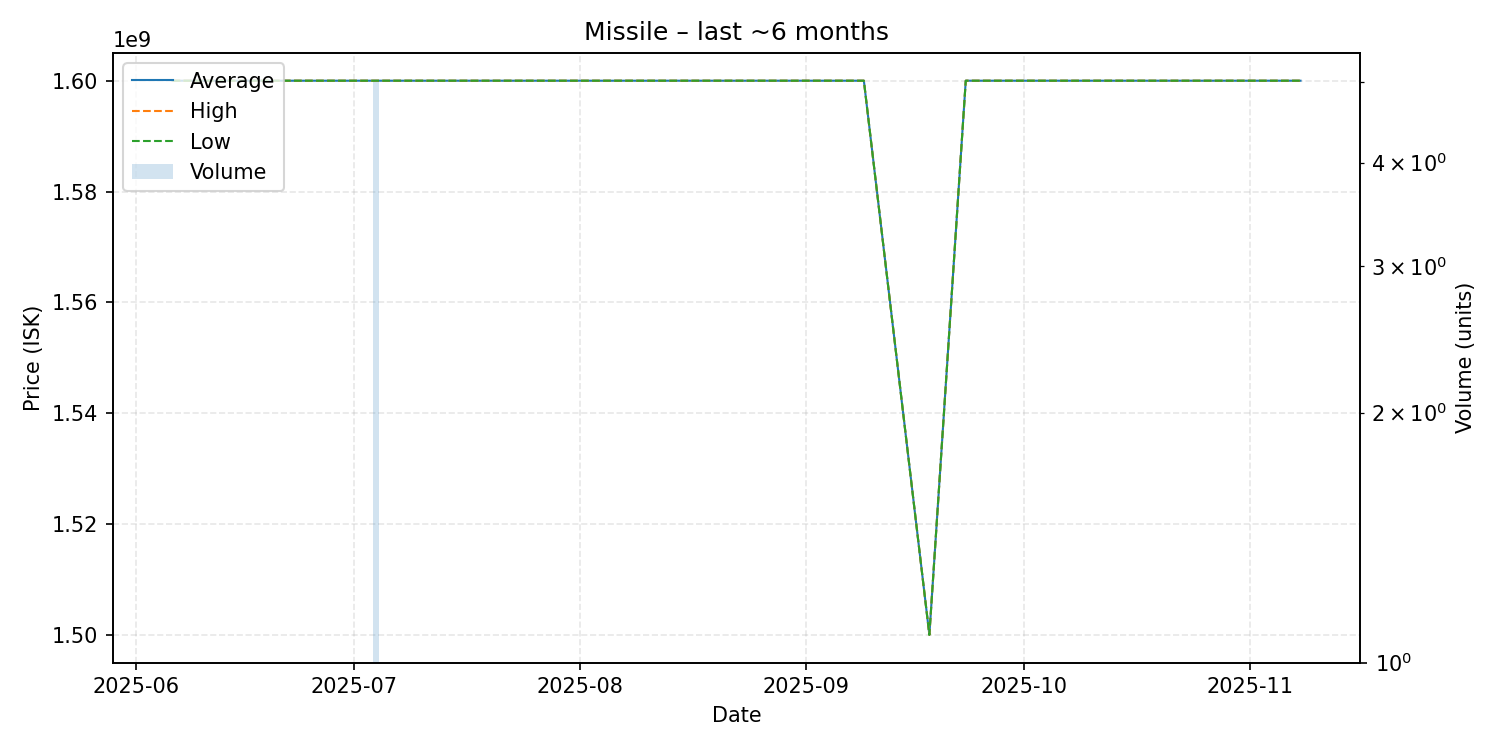

Values plotted in this chart, from the file beside it:
date, average, highest, lowest, order_count, volume
2025-06-06, 1600000000, 1600000000, 1600000000, 1, 1
2025-06-11, 1600000000, 1600000000, 1600000000, 1, 1
2025-06-22, 1600000000, 1600000000, 1600000000, 1, 1
2025-06-23, 1600000000, 1600000000, 1600000000, 1, 1
2025-07-04, 1600000000, 1600000000, 1600000000, 2, 5
2025-07-08, 1600000000, 1600000000, 1600000000, 1, 1
2025-07-13, 1600000000, 1600000000, 1600000000, 1, 1
2025-07-23, 1600000000, 1600000000, 1600000000, 1, 1
2025-07-28, 1600000000, 1600000000, 1600000000, 1, 1
2025-07-30, 1600000000, 1600000000, 1600000000, 1, 1
2025-09-09, 1600000000, 1600000000, 1600000000, 1, 1
2025-09-18, 1500000000, 1500000000, 1500000000, 1, 1
2025-09-23, 1600000000, 1600000000, 1600000000, 1, 1
2025-09-30, 1600000000, 1600000000, 1600000000, 1, 1
2025-11-08, 1600000000, 1600000000, 1600000000, 1, 1
